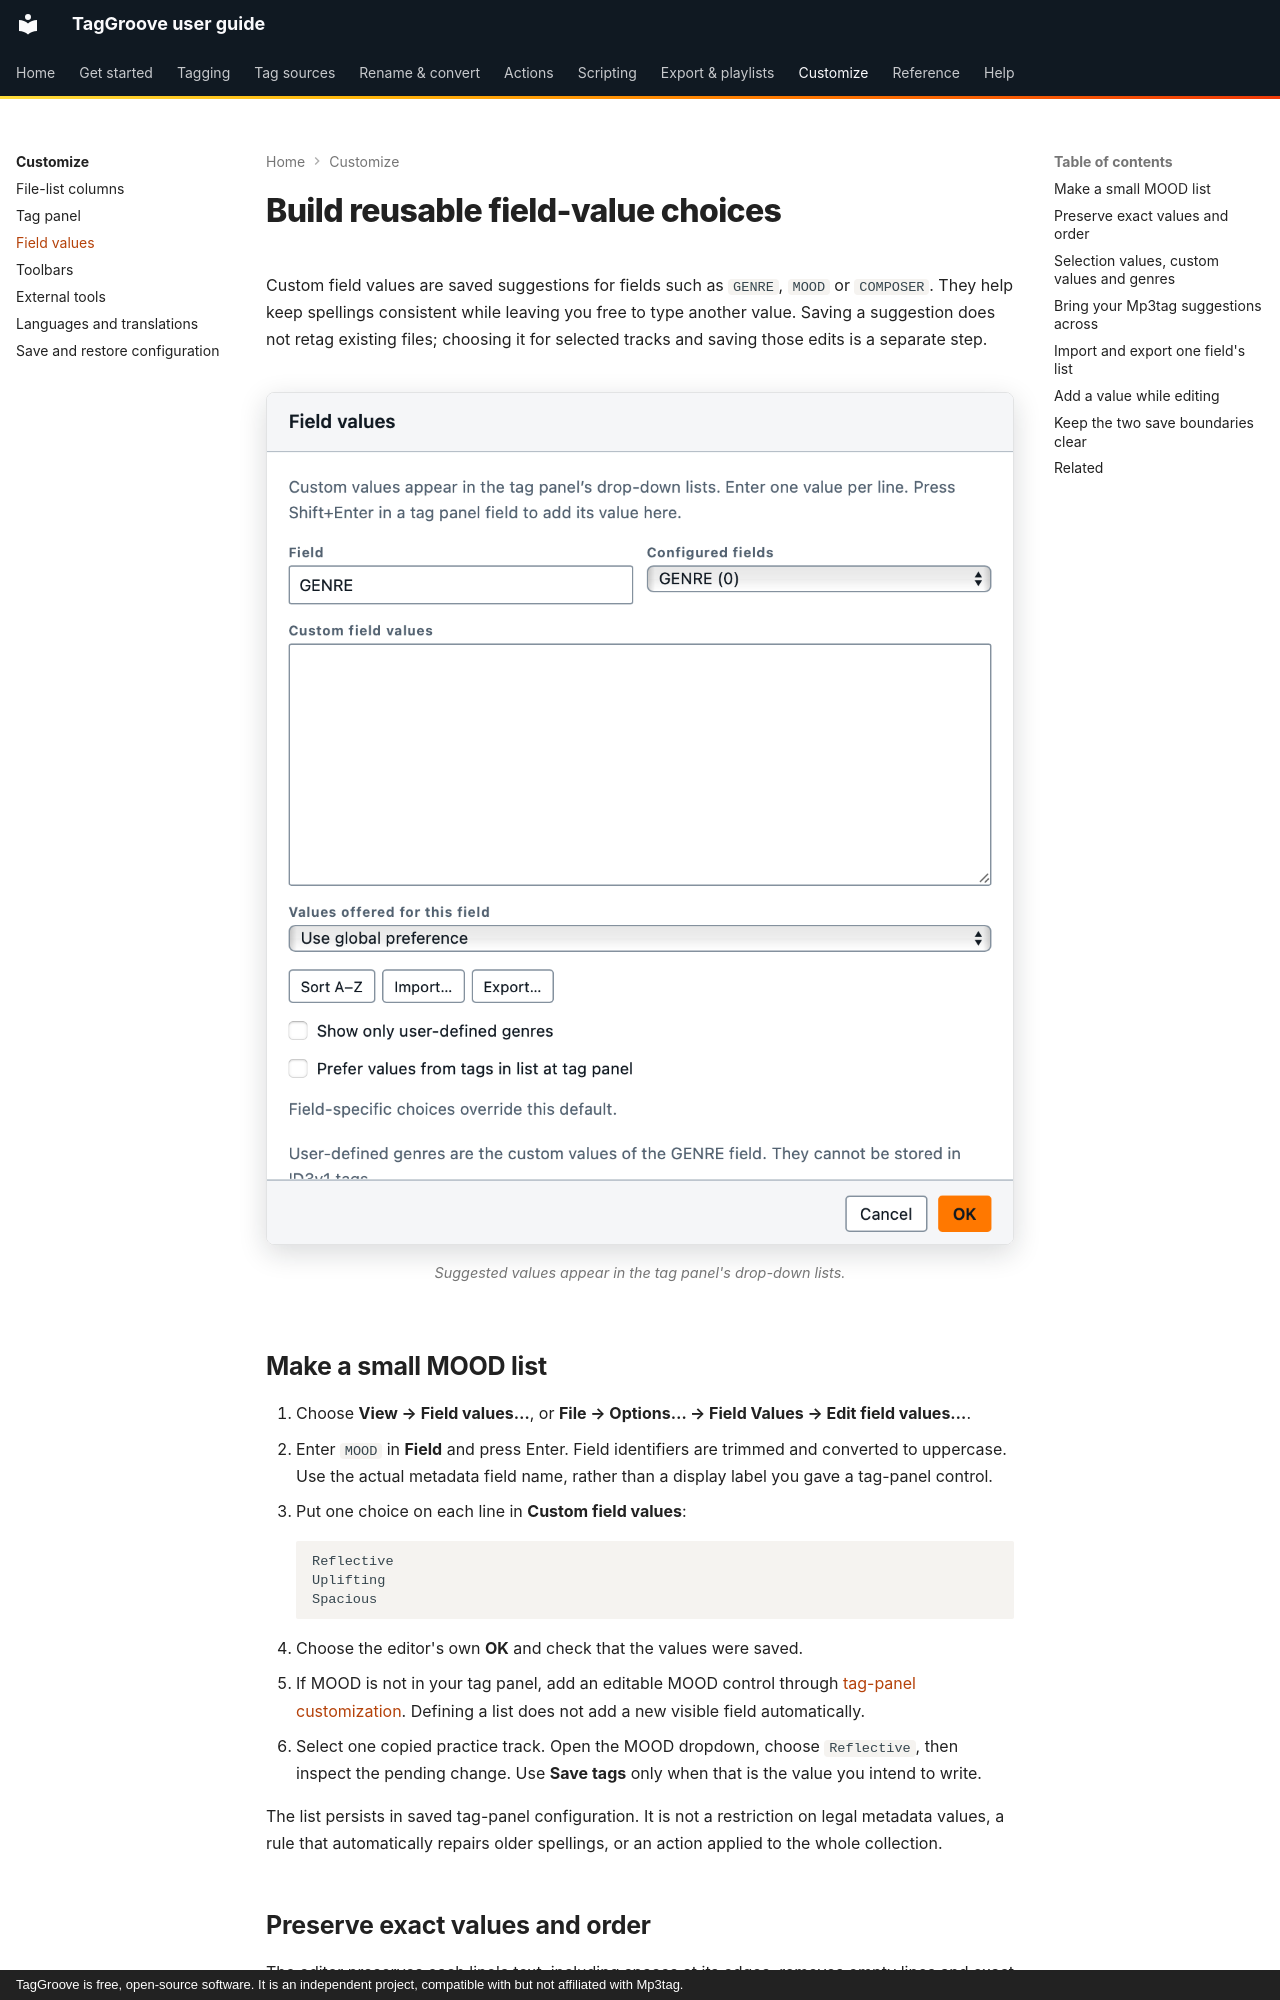

repository: johnneerdael/TagGroove · page: customize/field-values/index.html · generator: mkdocs · copyright: TagGroove is free, open-source software. It is an independent project, compatible with but not affiliated with Mp3tag.

# Build reusable field-value choices

Custom field values are saved suggestions for fields such as `GENRE`, `MOOD`
or `COMPOSER`. They help keep spellings consistent while leaving you free to
type another value. Saving a suggestion does not retag existing files; choosing
it for selected tracks and saving those edits is a separate step.

<!-- figure:field-values-dialog -->
<figure markdown>
![The Field values dialog with a field list on the left and one value per line on the right](../assets/screens/field-values-dialog-light.png#only-light)
![The Field values dialog with a field list on the left and one value per line on the right](../assets/screens/field-values-dialog-dark.png#only-dark)
<figcaption>Suggested values appear in the tag panel's drop-down lists.</figcaption>
</figure>
<!-- /figure -->

## Make a small MOOD list

1. Choose **View → Field values…**, or **File → Options… → Field Values →
   Edit field values…**.
2. Enter `MOOD` in **Field** and press Enter. Field identifiers are trimmed
   and converted to uppercase. Use the actual metadata field name, rather
   than a display label you gave a tag-panel control.
3. Put one choice on each line in **Custom field values**:

    <!-- field-values-practice:start -->
    ```text
    Reflective
    Uplifting
    Spacious
    ```
    <!-- field-values-practice:end -->

4. Choose the editor's own **OK** and check that the values were saved.
5. If MOOD is not in your tag panel, add an editable MOOD control through
   [tag-panel customization](tag-panel.md). Defining a list does not add a
   new visible field automatically.
6. Select one copied practice track. Open the MOOD dropdown, choose
   `Reflective`, then inspect the pending change. Use **Save tags** only when
   that is the value you intend to write.

The list persists in saved tag-panel configuration. It is not a restriction
on legal metadata values, a rule that automatically repairs older spellings,
or an action applied to the whole collection.

## Preserve exact values and order

The editor preserves each line's text, including spaces at its edges, removes
empty lines and exact repetitions, and keeps the first occurrence order. For example, paste this
practice list, including its blank line:

<!-- field-values-normalization:start -->
```text
  Reflective
Uplifting

Reflective
reflective
```
<!-- field-values-normalization:end -->

The saved choices are:

<!-- field-values-normalized:start -->
```text
  Reflective
Uplifting
Reflective
reflective
```
<!-- field-values-normalized:end -->

`  Reflective`, `Reflective` and `reflective` remain distinct. Remove unwanted
spaces deliberately rather than expecting a cleanup when another line changes.
**Sort A–Z** sorts the
current field's list using the application's text collator; keep your entered
order if you prefer a hand-arranged shortlist.

A field supports up to 5,000 choices. Entries must be nonempty single lines;
invalid control characters or an oversized list can prevent saving. Technical
information fields starting with `_`, such as `_PATH`, cannot receive editable
custom lists. Do not rename a technical field to make it appear writable.

Switching **Field** captures the current field's edits in this dialog's draft.
**Configured fields** lets you revisit another list or field-specific preference.
Clear a field's list and save if you want to remove its custom suggestions;
that does not remove the field or existing values from audio files.
